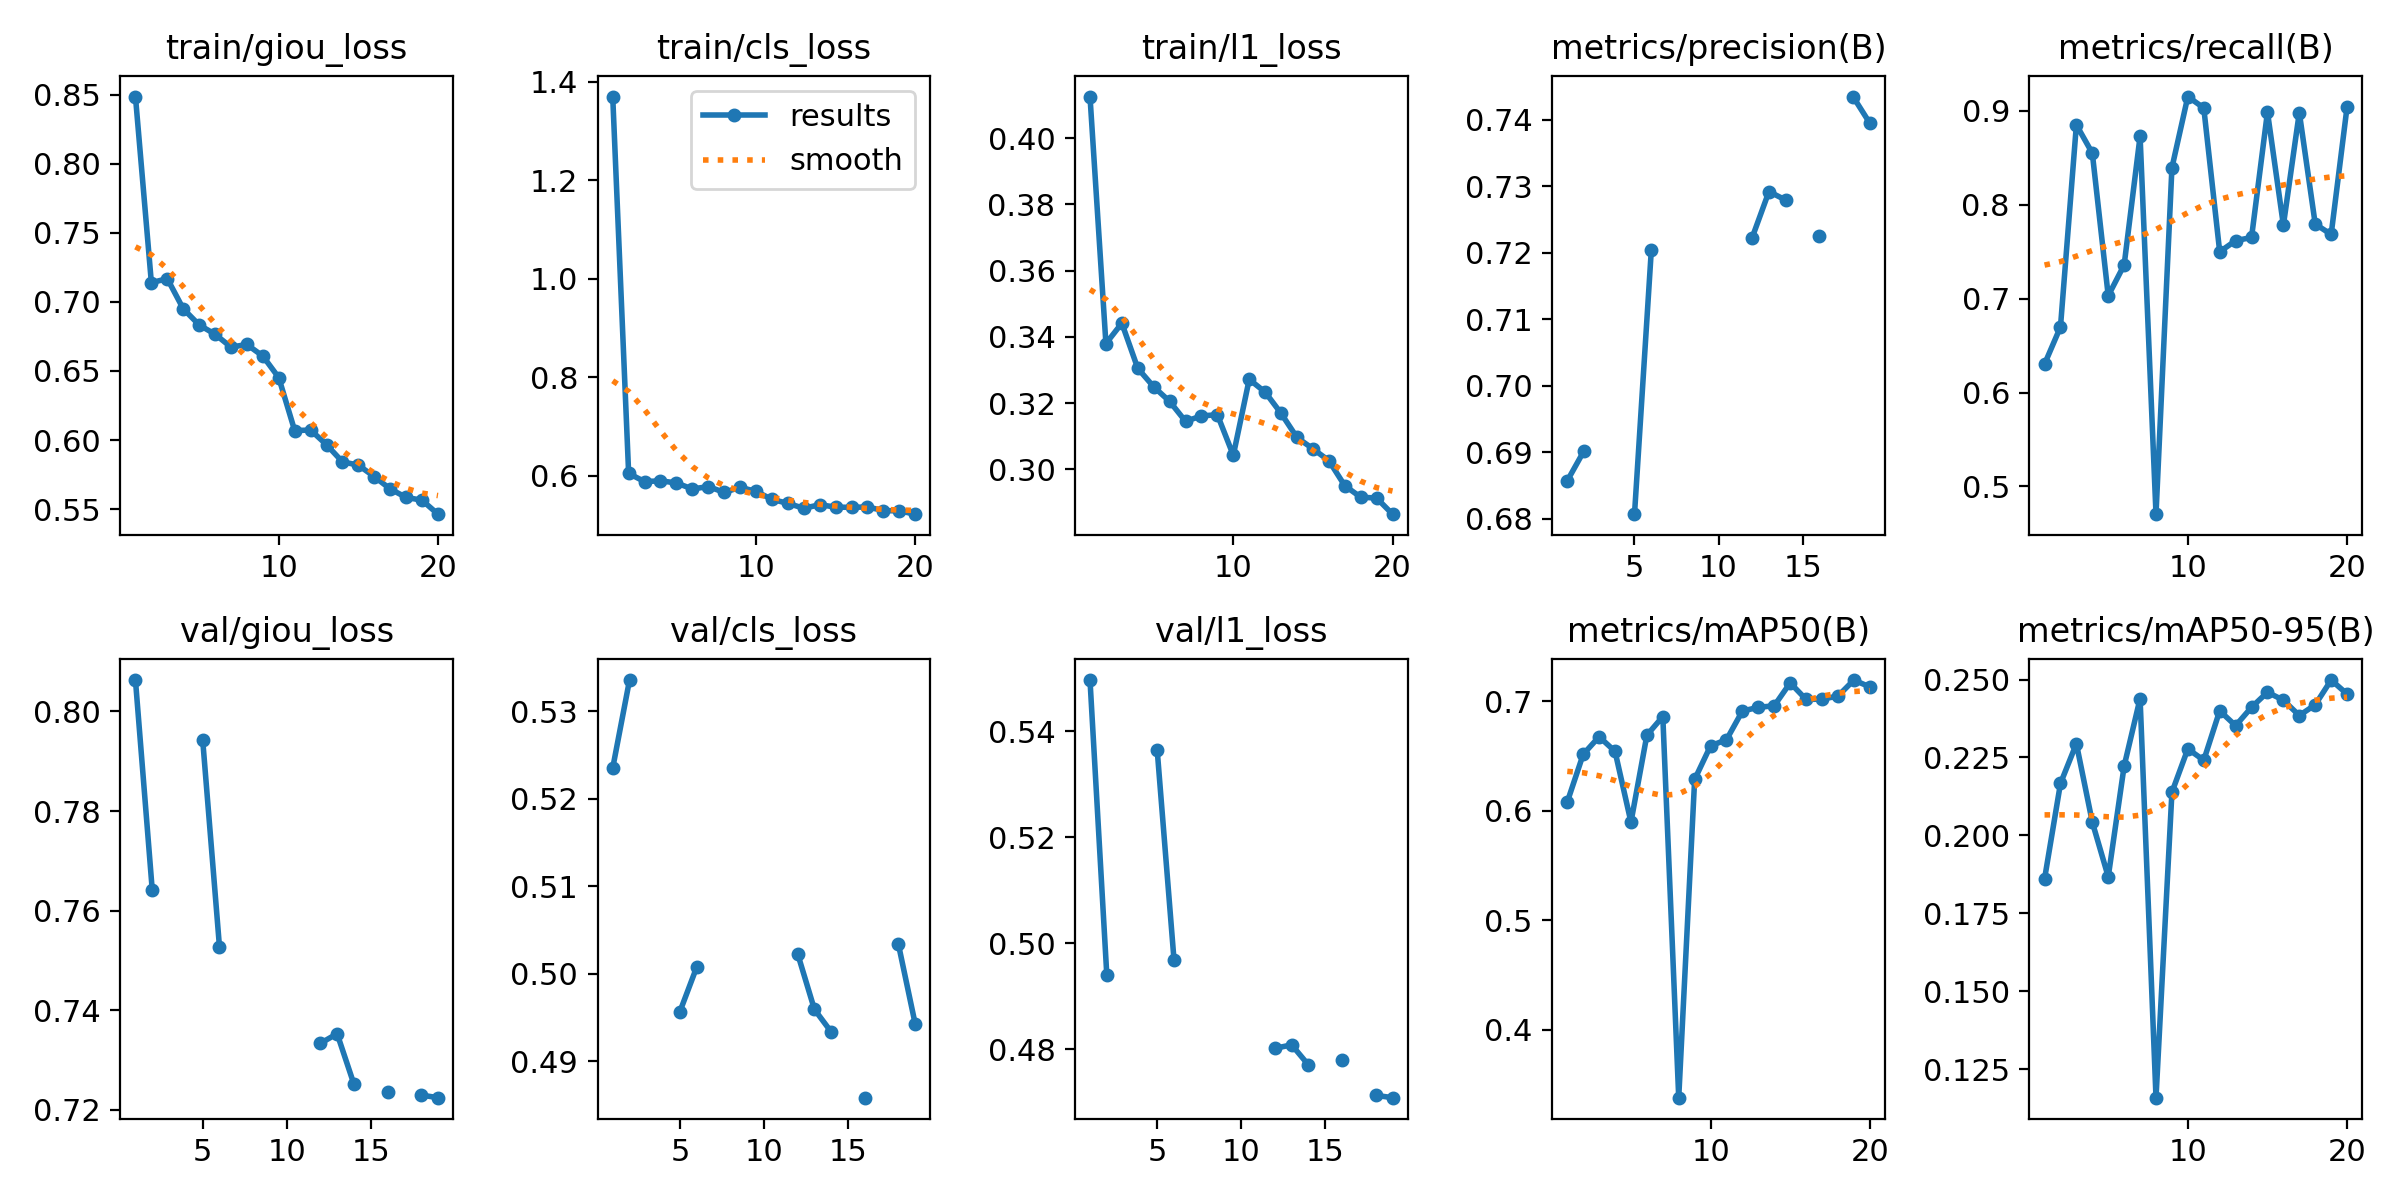

Data behind this chart, as committed beside it:
epoch, time, train/giou_loss, train/cls_loss, train/l1_loss, metrics/precision(B), metrics/recall(B), metrics/mAP50(B), metrics/mAP50-95(B), val/giou_loss, val/cls_loss, val/l1_loss, lr/pg0, lr/pg1, lr/pg2
1, 243.6, 0.8486, 1.37, 0.4126, 0.6857, 0.6303, 0.6078, 0.186, 0.8063, 0.5235, 0.5497, 0.0006648, 0.0006648, 0.0006648
2, 487.7, 0.7139, 0.6046, 0.338, 0.6903, 0.6699, 0.6513, 0.2167, 0.7641, 0.5335, 0.494, 0.001266, 0.001266, 0.001266
3, 726.1, 0.7168, 0.5879, 0.3442, nan, 0.8852, 0.6674, 0.2294, nan, nan, nan, 0.0018, 0.0018, 0.0018
4, 961.2, 0.695, 0.5895, 0.3305, nan, 0.855, 0.654, 0.2042, nan, nan, nan, 0.001703, 0.001703, 0.001703
5, 1199, 0.6834, 0.5852, 0.3249, 0.6807, 0.7031, 0.5894, 0.1867, 0.7943, 0.4957, 0.5364, 0.001604, 0.001604, 0.001604
6, 1430, 0.6766, 0.5729, 0.3205, 0.7204, 0.736, 0.6688, 0.2223, 0.7527, 0.5008, 0.4968, 0.001505, 0.001505, 0.001505
7, 1674, 0.6673, 0.5778, 0.3145, nan, 0.873, 0.6858, 0.2439, nan, nan, nan, 0.001406, 0.001406, 0.001406
8, 1916, 0.6692, 0.5661, 0.3161, nan, 0.4705, 0.3379, 0.1159, nan, nan, nan, 0.001307, 0.001307, 0.001307
9, 2140, 0.6608, 0.5763, 0.3165, nan, 0.8395, 0.6284, 0.2138, nan, nan, nan, 0.001208, 0.001208, 0.001208
10, 2341, 0.6452, 0.5681, 0.3043, nan, 0.9153, 0.6591, 0.2278, nan, nan, nan, 0.001109, 0.001109, 0.001109
11, 2542, 0.6069, 0.5518, 0.3272, nan, 0.9032, 0.6646, 0.2241, nan, nan, nan, 0.00101, 0.00101, 0.00101
12, 2776, 0.6073, 0.5438, 0.3233, 0.7223, 0.75, 0.6909, 0.24, 0.7333, 0.5023, 0.4802, 0.000911, 0.000911, 0.000911
13, 3013, 0.5967, 0.5337, 0.3169, 0.7292, 0.7618, 0.6942, 0.2352, 0.7353, 0.4959, 0.4808, 0.000812, 0.000812, 0.000812
14, 3252, 0.5843, 0.5409, 0.3096, 0.7279, 0.7652, 0.6957, 0.2411, 0.7252, 0.4934, 0.477, 0.000713, 0.000713, 0.000713
15, 3493, 0.5819, 0.5361, 0.3062, nan, 0.8989, 0.7166, 0.2459, nan, nan, nan, 0.000614, 0.000614, 0.000614
16, 3734, 0.5735, 0.5355, 0.3026, 0.7226, 0.7783, 0.7014, 0.2434, 0.7235, 0.4858, 0.4779, 0.000515, 0.000515, 0.000515
17, 3966, 0.5646, 0.5365, 0.2951, nan, 0.8983, 0.7017, 0.2384, nan, nan, nan, 0.000416, 0.000416, 0.000416
18, 4202, 0.5585, 0.5289, 0.2916, 0.7435, 0.7795, 0.7045, 0.2419, 0.723, 0.5033, 0.4713, 0.000317, 0.000317, 0.000317
19, 4454, 0.5565, 0.5285, 0.2913, 0.7395, 0.7685, 0.7191, 0.2498, 0.7225, 0.4942, 0.4709, 0.000218, 0.000218, 0.000218
20, 4714, 0.5464, 0.5217, 0.2865, nan, 0.9044, 0.7129, 0.2454, nan, nan, nan, 0.000119, 0.000119, 0.000119
